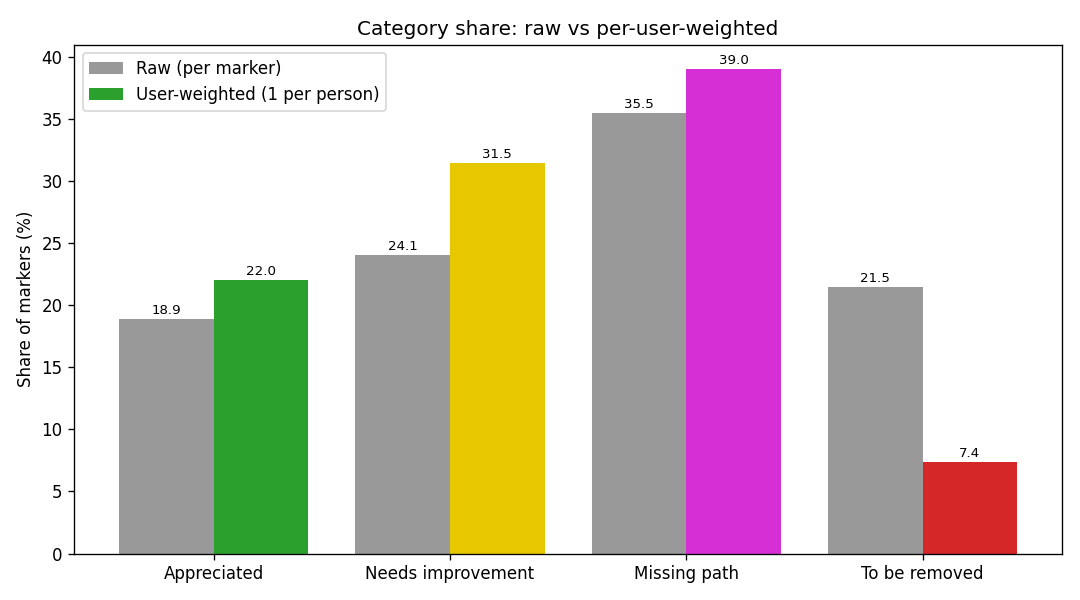

Source data for this figure (header and first rows):
category, raw_count, raw_pct, user_weighted, user_weighted_pct, shift_pp
Appreciated, 2170, 18.9, 405.7, 22.0, 3.1
Needs improvement, 2759, 24.1, 579.4, 31.5, 7.4
Missing path, 4070, 35.5, 718.4, 39.0, 3.5
To be removed, 2466, 21.5, 136.5, 7.4, -14.1
